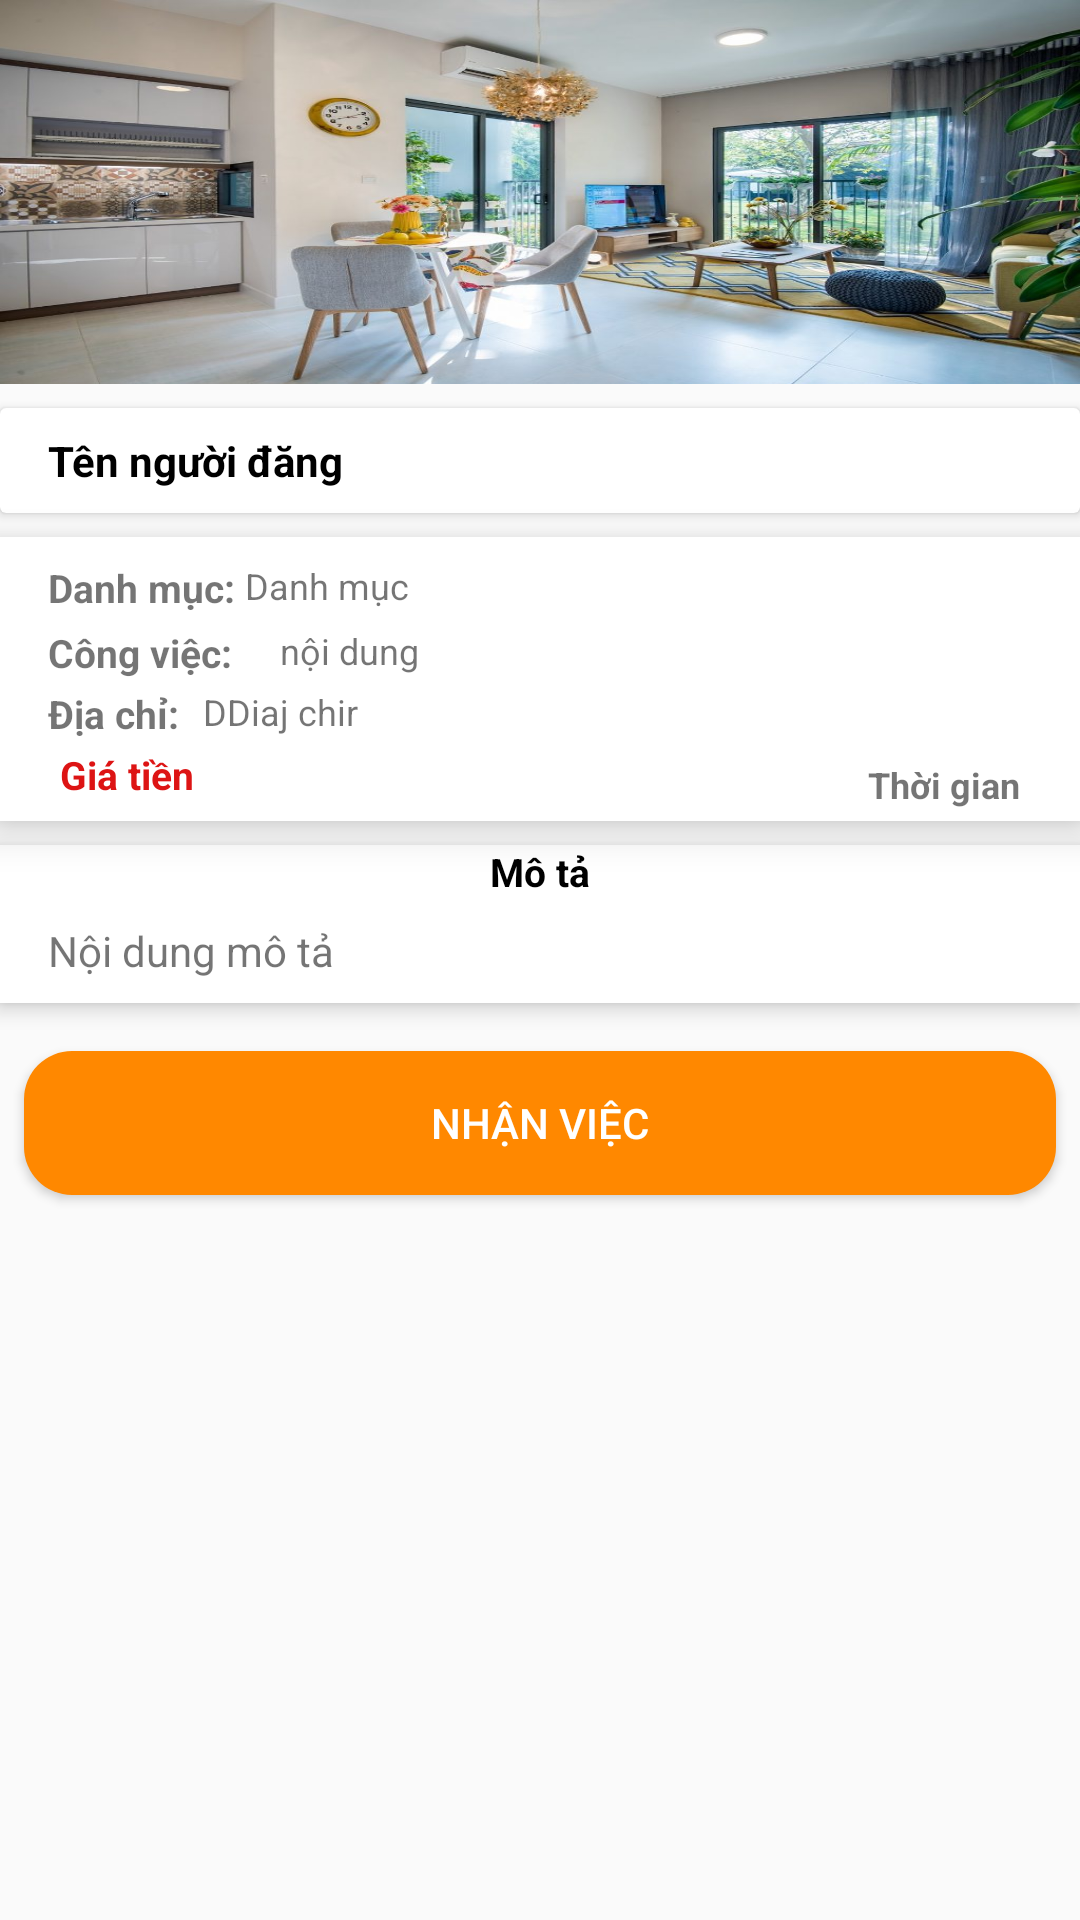

Produce the Android XML layout that renders to this screen, including the resource entries it uses.
<!-- AndroidManifest.xml: application theme Theme.HomeApp -->
<!-- res/layout/fragment_detail_postragment.xml -->
<?xml version="1.0" encoding="utf-8"?>
<androidx.constraintlayout.widget.ConstraintLayout xmlns:android="http://schemas.android.com/apk/res/android"
    xmlns:tools="http://schemas.android.com/tools"
    android:layout_width="match_parent"
    android:layout_height="match_parent"
    xmlns:app="http://schemas.android.com/apk/res-auto"
    tools:context=".fragment.DetailPostFragment">

    <ImageView
        android:id="@+id/imvContent"
        android:layout_width="match_parent"
        android:layout_height="0dp"
        app:layout_constraintTop_toTopOf="parent"
        app:layout_constraintHeight_percent="0.2"
        android:background="@color/black"
        android:src="@drawable/nha_cua"
        android:scaleType="fitXY"
    />

    <ImageView
        android:id="@+id/imvIconBack"
        android:layout_width="22dp"
        android:layout_height="26dp"
        android:layout_marginHorizontal="@dimen/dp8"
        android:src="@drawable/ic_back"
        app:layout_constraintStart_toStartOf="@id/imvContent"
        app:layout_constraintTop_toTopOf="@id/imvContent" />

    <androidx.cardview.widget.CardView
        android:id="@+id/cardView"
        android:layout_width="match_parent"
        android:layout_height="wrap_content"
        app:layout_constraintTop_toBottomOf="@id/imvContent"
        android:layout_marginTop="@dimen/dp8"
        android:elevation="@dimen/dp8"
        >
        <RelativeLayout
            android:layout_width="match_parent"
            android:layout_height="wrap_content"
            >
            <TextView
                android:id="@+id/tvUserPost"
                android:layout_width="wrap_content"
                android:layout_height="wrap_content"
                android:text="Tên người đăng"
                android:textSize="@dimen/_14sp"
                android:textStyle="bold"
                android:textColor="@color/black"
                android:layout_marginStart="@dimen/dp16"
                android:paddingVertical="@dimen/dp8"
                />

            <TextView
                android:id="@+id/tvNumUser"
                android:layout_width="wrap_content"
                android:layout_height="wrap_content"
                android:padding="@dimen/dp8"
                android:text="Số điện thoại"
                android:textColor="@color/red"
                android:textSize="@dimen/_12sp"
                android:textStyle="bold"
                android:layout_alignParentRight="true"
                android:layout_marginEnd="@dimen/dp8"
                android:visibility="gone"
                />

        </RelativeLayout>
    </androidx.cardview.widget.CardView>

    <RelativeLayout
        android:id="@+id/viewOne"
        android:layout_width="match_parent"
        android:layout_height="wrap_content"
        app:layout_constraintTop_toBottomOf="@id/cardView"
        android:background="@drawable/custom_item_describle_content"
        android:layout_marginVertical="@dimen/dp8"
        android:elevation="@dimen/dp8"
        >

        <TextView
            android:id="@+id/tvLabelCate"
            android:layout_width="wrap_content"
            android:layout_height="wrap_content"
            android:text="Danh mục: "
            android:textSize="@dimen/_13sp"
            android:layout_marginTop="@dimen/dp8"
            android:layout_marginStart="@dimen/dp16"
            android:textStyle="bold"
            />

        <TextView
            android:id="@+id/tvCate"
            android:layout_width="wrap_content"
            android:layout_height="wrap_content"
            android:layout_toRightOf="@id/tvLabelCate"
            android:text="Danh mục"
            android:textSize="@dimen/_12sp"
            android:layout_marginTop="@dimen/dp8"
            />


        <TextView
            android:id="@+id/tvLabelContent"
            android:layout_width="wrap_content"
            android:layout_height="wrap_content"
            android:layout_marginHorizontal="@dimen/dp16"
            android:layout_below="@id/tvLabelCate"
            android:layout_marginTop="@dimen/_4dp"
            android:text="Công việc:"
            android:textStyle="bold"
            android:textSize="@dimen/_13sp"
            />

        <TextView
            android:id="@+id/tvContent"
            android:layout_width="wrap_content"
            android:layout_height="wrap_content"
            android:layout_toRightOf="@id/tvLabelContent"
            android:layout_below="@id/tvLabelCate"
            android:layout_marginTop="@dimen/_4dp"
            android:text="nội dung"
            android:textSize="@dimen/_12sp"
            />

        <TextView
            android:id="@+id/tvLabelAddress"
            android:layout_width="wrap_content"
            android:layout_height="wrap_content"
            android:layout_below="@id/tvContent"
            android:layout_marginStart="@dimen/dp16"
            android:layout_marginTop="@dimen/_4dp"
            android:textStyle="bold"
            android:textSize="@dimen/_13sp"
            android:text="Địa chỉ:"
            />

        <TextView
            android:id="@+id/tvAddress"
            android:layout_width="wrap_content"
            android:layout_height="wrap_content"
            android:layout_toRightOf="@id/tvLabelAddress"
            android:layout_below="@id/tvContent"
            android:text="DDiaj chir"
            android:textSize="@dimen/_12sp"
            android:layout_marginStart="@dimen/dp8"
            android:layout_marginTop="@dimen/_4dp"
            />

        <TextView
            android:id="@+id/tvPrice"
            android:layout_width="wrap_content"
            android:layout_height="wrap_content"
            android:layout_below="@id/tvAddress"
            android:layout_marginStart="@dimen/dp16"
            android:text="Giá tiền"
            android:textSize="@dimen/_13sp"
            android:textStyle="bold"
            android:textColor="@color/red"
            android:padding="@dimen/_4dp"
            />

        <TextView
            android:id="@+id/tvTimeWork"
            android:layout_width="wrap_content"
            android:layout_height="wrap_content"
            android:layout_below="@id/tvAddress"
            android:textStyle="bold"
            android:text="Thời gian"
            android:layout_alignParentRight="true"
            android:layout_marginTop="@dimen/_4dp"
            android:textSize="@dimen/_12sp"
            android:padding="@dimen/_4dp"
            android:layout_marginEnd="@dimen/dp16"
            />
    </RelativeLayout>

    <RelativeLayout
        android:id="@+id/view2"
        android:layout_width="match_parent"
        android:layout_height="wrap_content"
        app:layout_constraintTop_toBottomOf="@id/viewOne"
        android:background="@drawable/custom_item_describle_content"
        android:elevation="@dimen/_4dp"
        android:layout_marginTop="@dimen/dp8"
        >

        <TextView
            android:id="@+id/tvDescribeLabel"
            android:layout_width="match_parent"
            android:layout_height="wrap_content"
            android:gravity="center"
            android:text="Mô tả"
            android:textStyle="bold"
            android:textSize="@dimen/_13sp"
            android:textColor="@color/black"
            />

        <TextView
            android:id="@+id/tvDescribe"
            android:layout_width="match_parent"
            android:layout_height="wrap_content"
            android:layout_below="@id/tvDescribeLabel"
            android:text="Nội dung mô tả"
            android:layout_marginStart="@dimen/dp16"
            android:paddingVertical="@dimen/dp8"

            />

    </RelativeLayout>


    <Button
        android:id="@+id/btnWork"
        android:layout_width="match_parent"
        android:layout_height="wrap_content"
        app:layout_constraintTop_toBottomOf="@id/view2"
        android:layout_marginHorizontal="@dimen/dp8"
        android:layout_marginTop="@dimen/_16sp"
        android:background="@drawable/custom_btn_start"
        android:text="Nhận việc"
        android:textColor="@color/white"
        />



</androidx.constraintlayout.widget.ConstraintLayout>
<!-- resources referenced by this layout -->
<resources>
  <color name="black">#FF000000</color>
  <color name="red">#DD1414</color>
  <color name="white">#FFFFFFFF</color>
  <dimen name="_12sp">12sp</dimen>
  <dimen name="_13sp">13sp</dimen>
  <dimen name="_14sp">14sp</dimen>
  <dimen name="_16sp">16sp</dimen>
  <dimen name="_4dp">4dp</dimen>
  <dimen name="dp16">16dp</dimen>
  <dimen name="dp8">8dp</dimen>
  <!-- drawable custom_btn_start (drawable) -->
  <?xml version="1.0" encoding="utf-8"?>
  <selector xmlns:android="http://schemas.android.com/apk/res/android">
      <item>
          <shape android:shape="rectangle">
              <solid android:color="@color/custom_color_secondary"/>
              <corners android:radius="@dimen/dp16"/>
          </shape>
      </item>
  
  </selector>
  <!-- drawable custom_item_describle_content (drawable) -->
  <?xml version="1.0" encoding="utf-8"?>
  <shape xmlns:android="http://schemas.android.com/apk/res/android"
      android:shape="rectangle">
  
      <stroke android:color="@color/white"
          android:width="0.1dp"/>
      <solid android:color="@color/white"/>
  
  
  
  </shape>
  <!-- drawable nha_cua: jpg bitmap (drawable, 118518 bytes) -->
  <style name="Theme.HomeApp" parent="Base.Theme.HomeApp" />
  <color name="custom_color_secondary">#FF8800</color>
  <style name="Base.Theme.HomeApp" parent="Theme.AppCompat.Light.NoActionBar">
          
  
      </style>
</resources>
